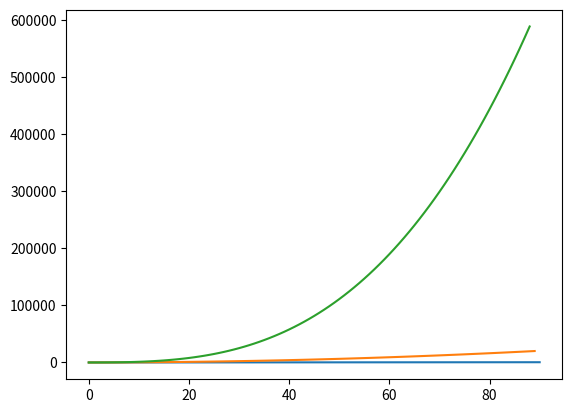

The matplotlib source for this figure:

import numpy as np
import random
import matplotlib.pyplot as plt
from scipy import integrate
#import pandas as pd
random.seed(4)

#------------------------------------------------------------------------------
#START OF FUNCTIONS

#val is the value to integrate, t is a 2 value list of time points p and q
def calculate_integral(cal, t):
    return integrate.quad(lambda x:cal, a = t[0], b = t[1])[0]

#Calculates the integration of a value over time
#value is the value to be integrated
#t is time
#initial_vinteg_val is the starting value for the integrated term
#(like if this was integrating acceleration, it would be the starting velocity)
def calculate_integration_over_time_with_initial(value, t, initial_integ_val = 0):
    #Creates the start/end time with the value to integrate on
    val_a = []
    pairs_t = []
    for i in np.arange(len(value)):
        val_a.append(value[i])
        if i == 0:
            continue
        pairs_t.append([t[i-1], t[i]])
    
    #Does the integration over the time periods with the acceleration
    vel = []
    for i in np.arange(len(pairs_t)):
        prev = initial_integ_val
        if i != 0:
            prev = vel[-1]
        vel.append(calculate_integral(val_a[i], pairs_t[i]) + prev)
    
    return vel

#Calculates the velocity from acceleration
#ac is the acceleration to be integrated on
#t is time
#initial_vel is the initial velocity
def calculate_all_velocity(ac, t, initial_vel = 0):
    return calculate_integration_over_time_with_initial(ac, t, initial_vel)

#Calculates the position from velocity
#vel is the velocity to be integrated on
#t is time
#initial_pos is the initial velocity    
def calculate_all_position(vel, t, initial_pos = 0):
    return calculate_all_velocity(vel, t, initial_pos)

#------------------------------------------------------------------------------
#START MAIN

#Creating the fake time and acceleration data
acceleration = [0]
time = [0]
for i in np.arange(90):
    acceleration.append(acceleration[i] + 5)# random.randint(-2,2))
    time.append(i+1)

#------------------------------------------------------------------------------

velocity = calculate_all_velocity(acceleration, time, 10)
position = calculate_all_position(velocity, time)

plt.plot(acceleration)
plt.show()
plt.plot(velocity)
plt.show()
plt.plot(position)
plt.show()





